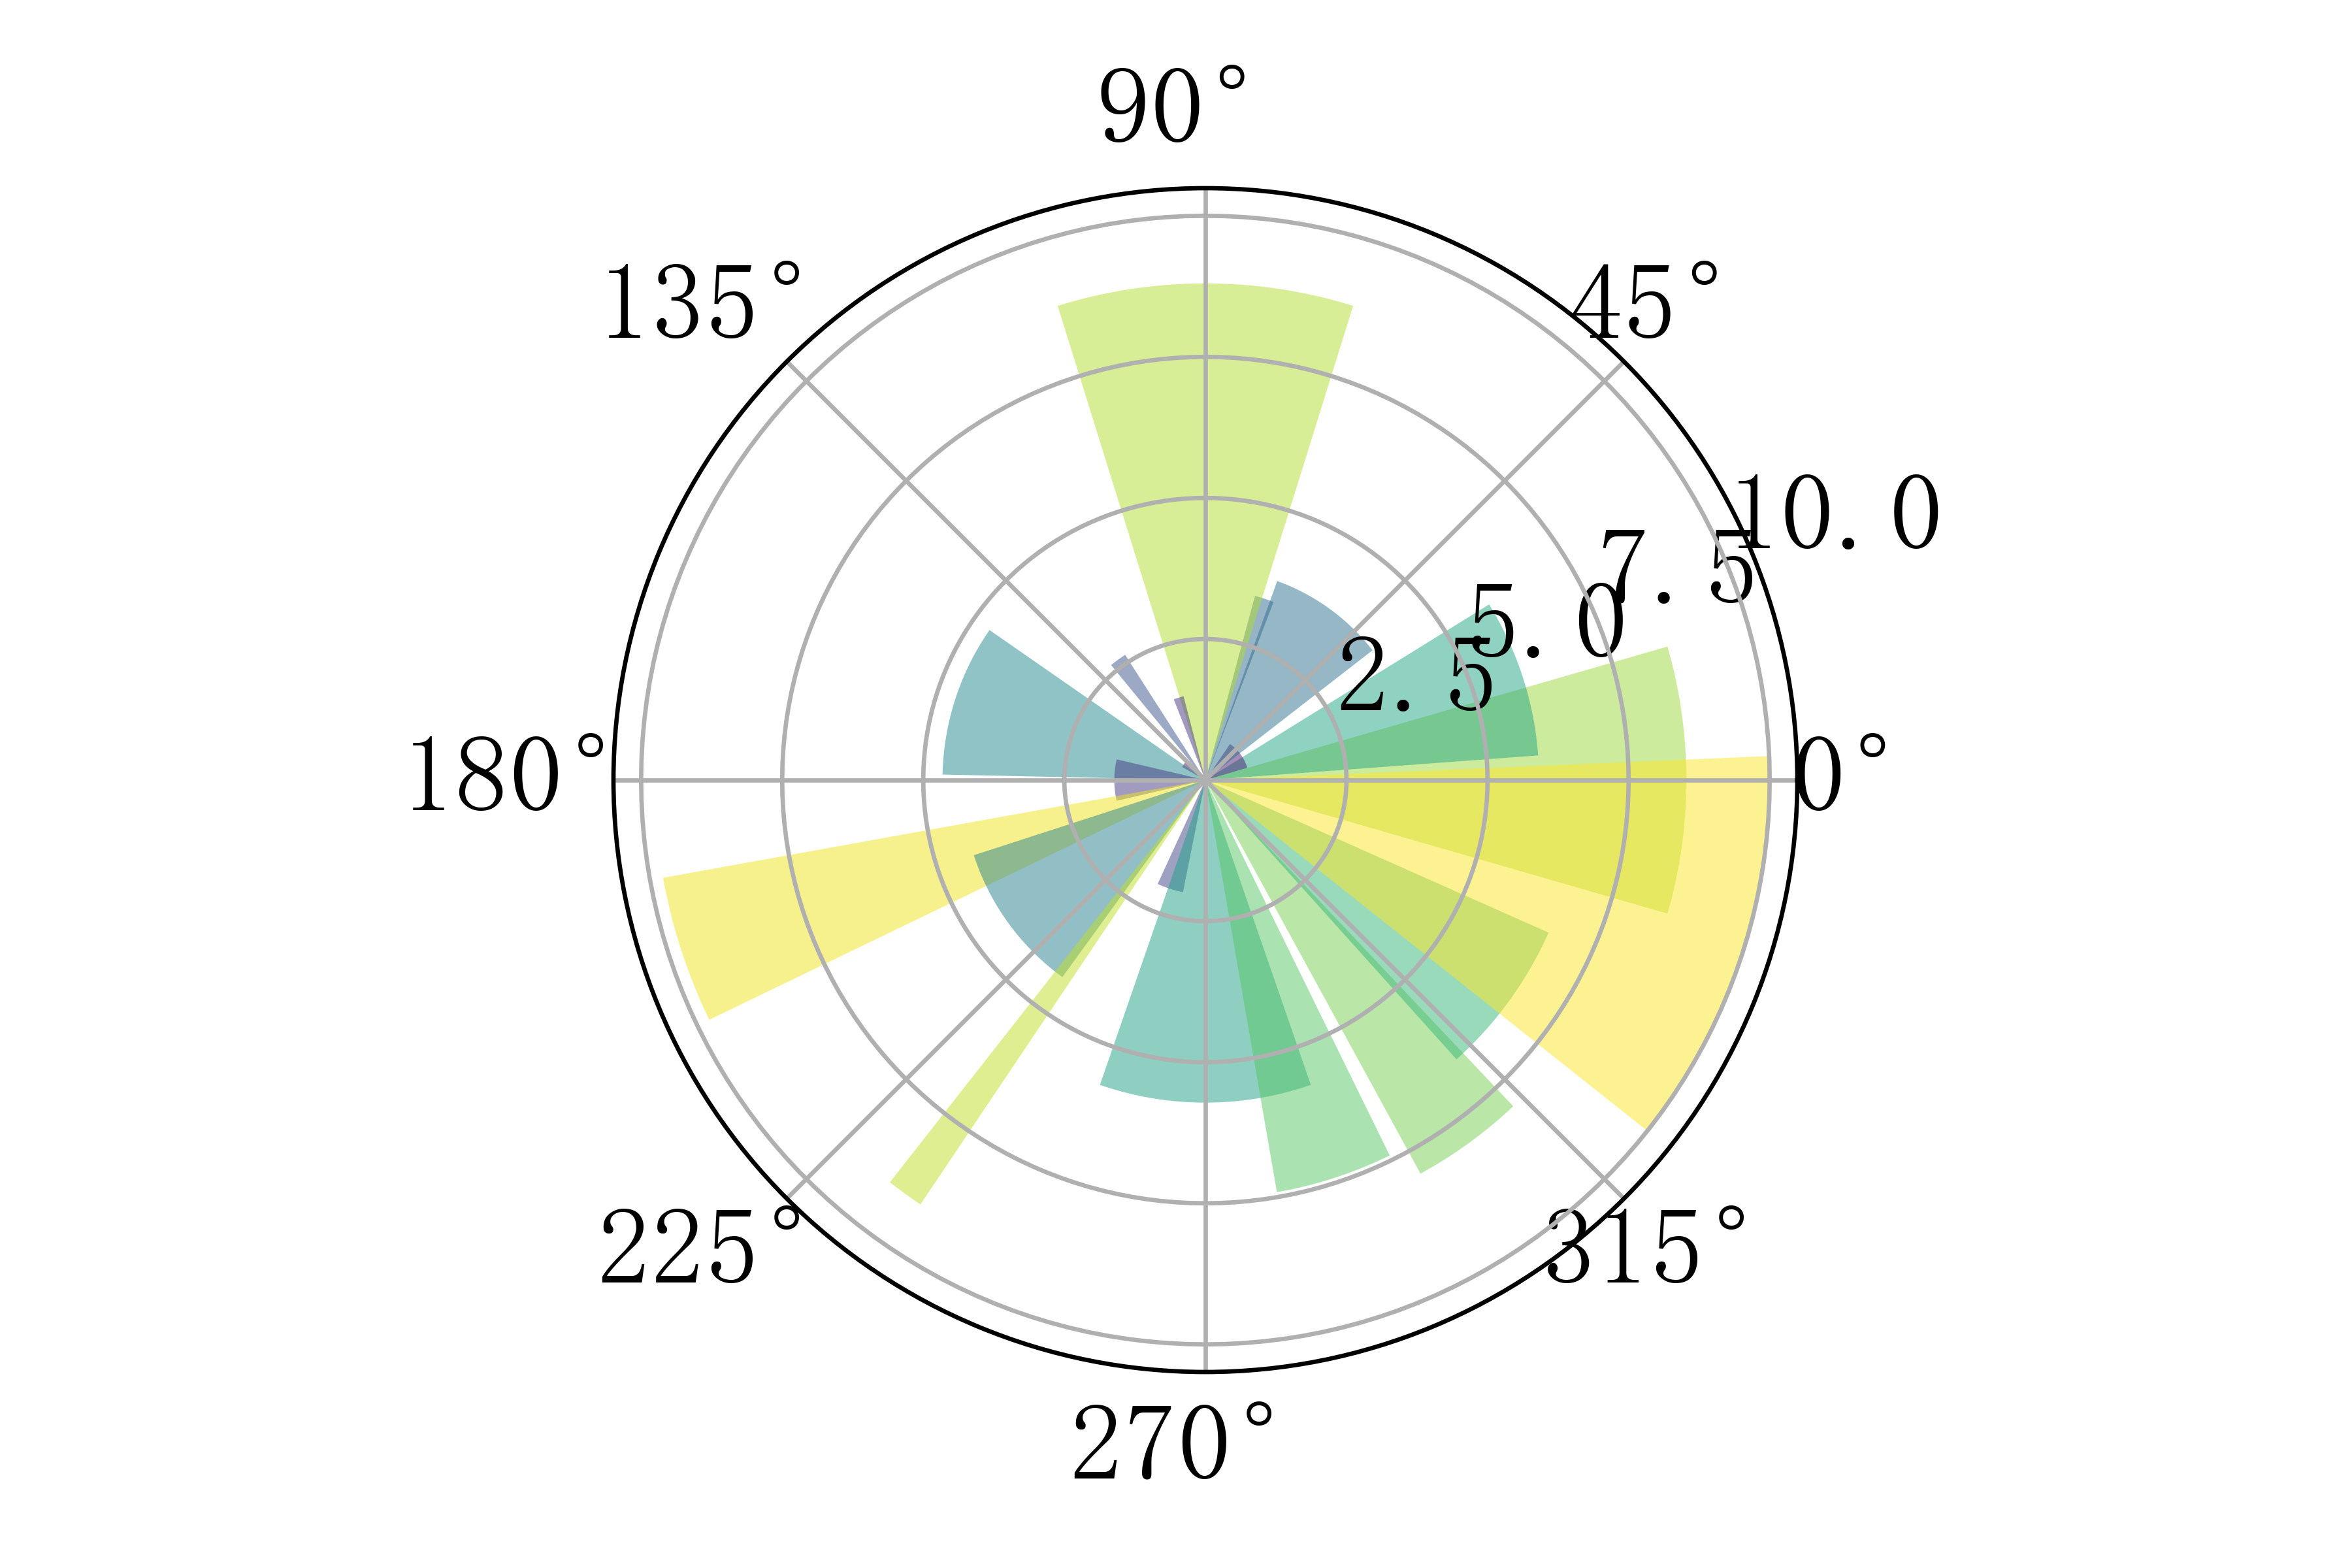

This chart was generated by the following Python code:
# -*- coding: utf-8 -*-
"""
Created on Thu Feb 27 17:34:19 2020

@author: wangl
"""

import matplotlib.pylab as plt
import numpy as np
 
N = 20
theta = np.linspace(0.0, 2*np.pi, N, endpoint=False)
radii = 10*np.random.rand(N)
width = np.pi/4*np.random.rand(N)
 
ax = plt.subplot(111, projection='polar')
bars = ax.bar(theta, radii, width=width, bottom=0.0)
 
for r, bar in zip(radii, bars):
    bar.set_facecolor(plt.cm.viridis(r/10.))
    bar.set_alpha(0.5)
 
plt.savefig("sample11", dpi = 600)
plt.show()